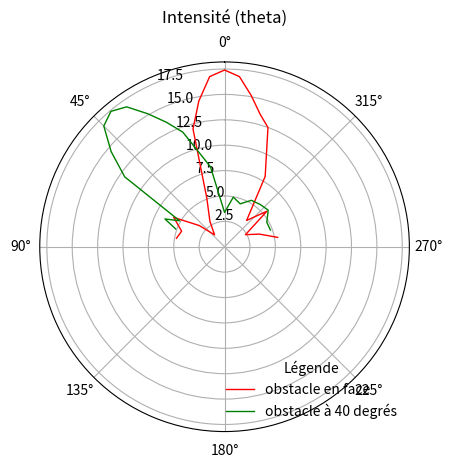

Recreate this plot in Python.
import numpy as np
import matplotlib.pyplot as plt


thetarad1 = np.radians([-80,-70,-60,-50,-40,-30,-20,-15,-10,-5,0,5,10,15,20,30,40,50,60,70,80])
thetarad2 = np.radians([-70,-60,-50,-40,-30,-20,-10,0,10,20,25,30,35,40,45,50,55,60,65,70])

veff_1 = np.array([3.26,2.7,2.18,3.3,2.6,4,5,5.2,5.5,5.8,5.9,5.8,5.4,4.9,3.2,2.4,1.75,2.55,3.4,3,3.1])
veff_2 = np.array([3.1,3.1,3.35,3.3,3.25,3,3.15,2.6,4,4.9,5.2,5.5,5.8,5.9,5.8,5.4,4.9,3.2,3.6,3.2])


intensite_1 = veff_1**2 /2
intensite_2 = veff_2**2 /2




ax = plt.subplot(111,projection='polar')
ax.plot(thetarad1, intensite_1, 'r-', label='obstacle en face', linewidth=1)       # x, y, couleur (- relié), taille
ax.plot(thetarad2, intensite_2, 'g-', label='obstacle à 40 degrés', linewidth=1)



ax.legend(loc="lower right", title="Légende", frameon=False)


ax.plot()

ax.set_title("Intensité (theta)", va='bottom')
ax.set_theta_zero_location("N")

plt.show()



#
#Calcul theta max
#

max1 = np.max(intensite_1)
max2 = np.max(intensite_2)

i,j = thetarad1[ np.where(intensite_1 == max1) ], thetarad2[ np.where( intensite_2 == max2) ]